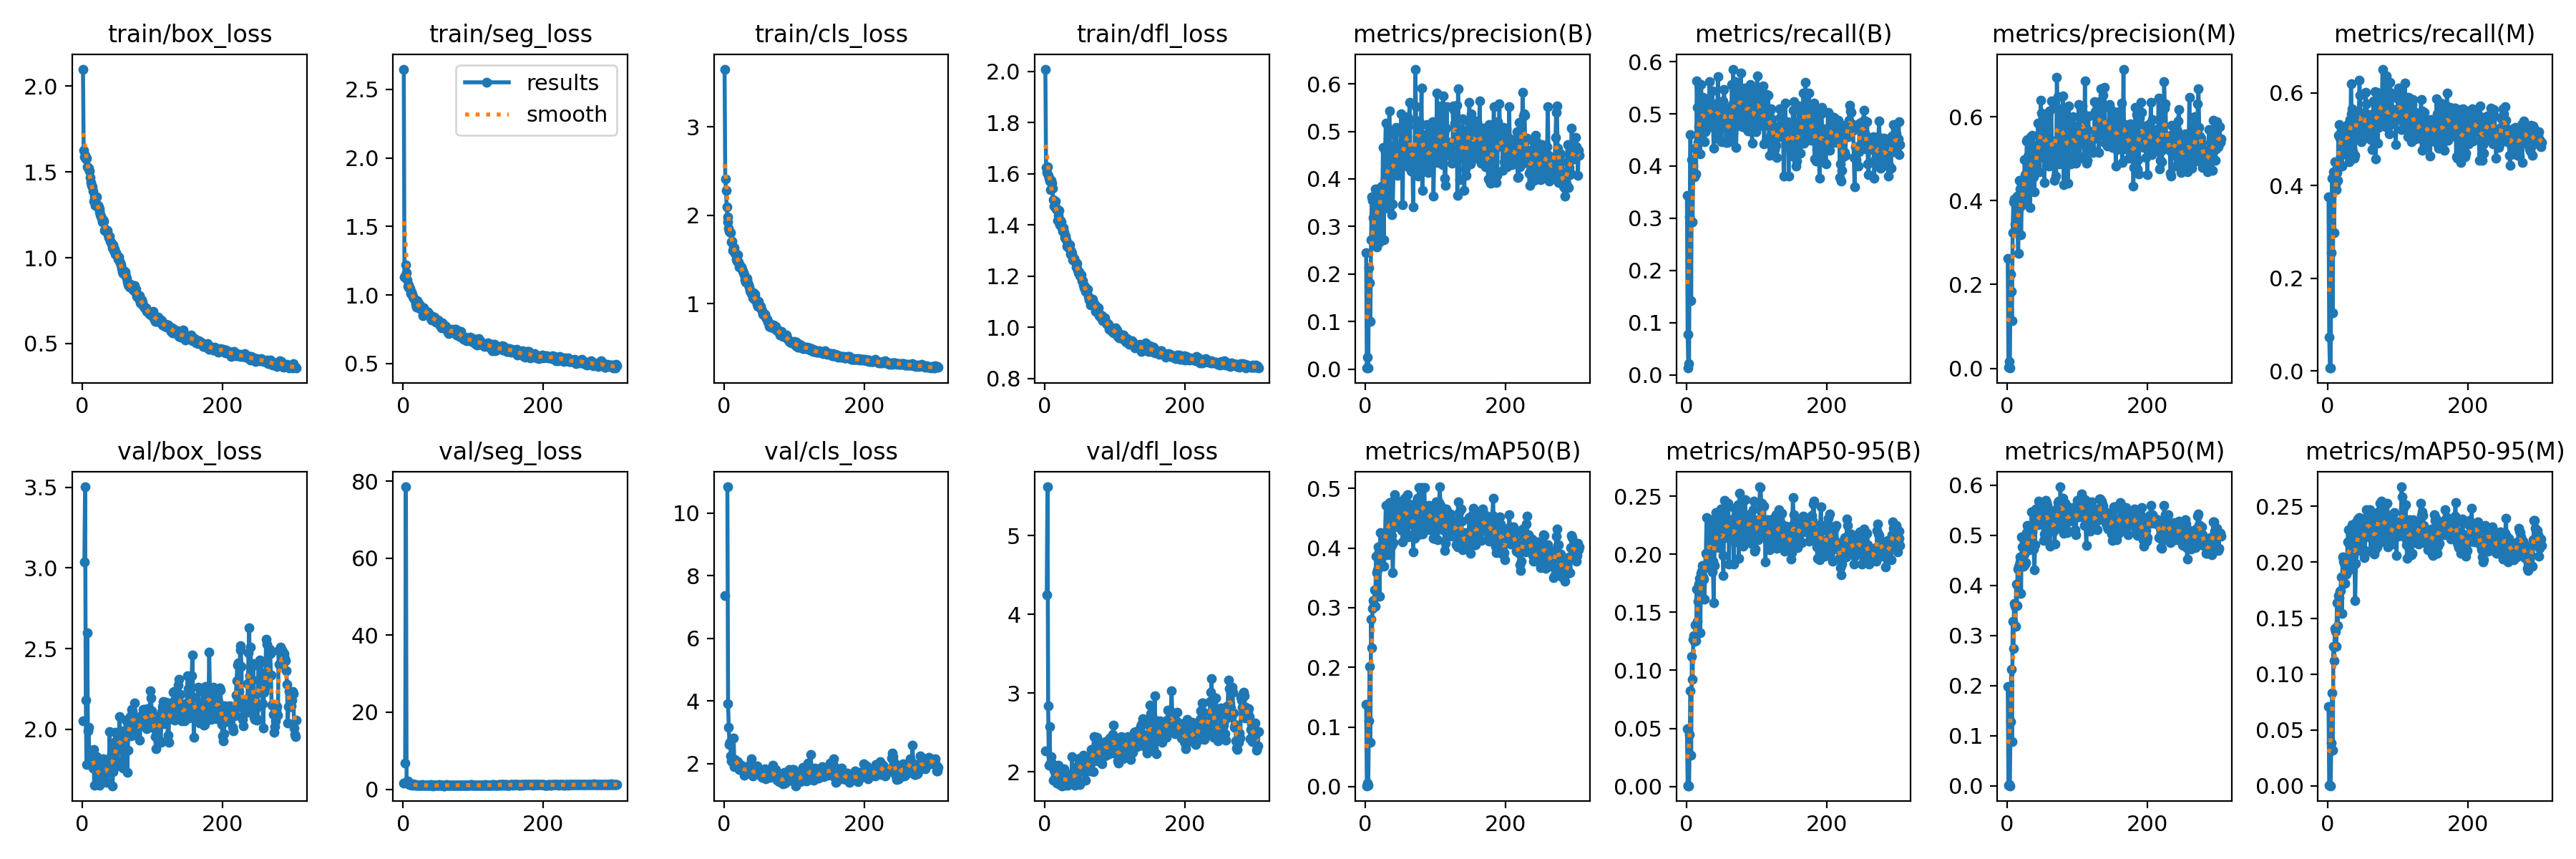

Values plotted in this chart, from the file beside it:
epoch, time, train/box_loss, train/seg_loss, train/cls_loss, train/dfl_loss, metrics/precision(B), metrics/recall(B), metrics/mAP50(B), metrics/mAP50-95(B), metrics/precision(M), metrics/recall(M), metrics/mAP50(M), metrics/mAP50-95(M), val/box_loss, val/seg_loss, val/cls_loss, val/dfl_loss, lr/pg0, lr/pg1, lr/pg2
1, 14.21, 2.099, 2.648, 3.656, 2.008, 0.2449, 0.3436, 0.1381, 0.04944, 0.2623, 0.375, 0.1989, 0.07121, 2.051, 1.572, 7.375, 2.268, 0.0001916, 0.0001916, 0.0001916
2, 27.74, 1.624, 1.134, 2.415, 1.624, 0.00238, 0.07822, 0.00135, 0.00062, 0.00272, 0.0727, 0.00155, 0.00066, nan, nan, nan, nan, 0.0003909, 0.0003909, 0.0003909
3, 42.33, 1.588, 1.137, 2.283, 1.604, 0.02573, 0.01326, 0.00559, 0.00105, 0.0156, 0.00597, 0.00303, 0.00049, 3.036, 6.806, inf, 4.246, 0.0005895, 0.0005895, 0.0005895
4, 55.96, 1.597, 1.223, 2.098, 1.628, 0.00336, 0.02189, 0.00189, 0.00061, 0.00071, 0.00606, 0.00027, 8e-05, 3.503, 78.52, inf, 5.619, 0.0007874, 0.0007874, 0.0007874
5, 69.97, 1.576, 1.163, 1.984, 1.594, 0.2139, 0.3033, 0.1106, 0.04453, 0.2253, 0.2549, 0.129, 0.03858, 2.182, 2.003, 10.84, 2.838, 0.0008275, 0.0008275, 0.0008275
6, 83.65, 1.578, 1.11, 1.926, 1.583, 0.1818, 0.4602, 0.2015, 0.08245, 0.1843, 0.4155, 0.2326, 0.08324, 1.782, 1.564, 3.913, 2.083, 0.0008261, 0.0008261, 0.0008261
7, 98.01, 1.53, 1.061, 1.85, 1.571, 0.09992, 0.1425, 0.07375, 0.0271, 0.1145, 0.1257, 0.0887, 0.03204, 2.596, 2.162, 3.153, 2.578, 0.0008247, 0.0008247, 0.0008247
8, 111.8, 1.524, 1.072, 1.817, 1.538, 0.2723, 0.4121, 0.2802, 0.1119, 0.3231, 0.4301, 0.328, 0.1245, 1.991, 1.476, 2.607, 2.116, 0.0008233, 0.0008233, 0.0008233
9, 126.2, 1.523, 1.046, 1.808, 1.573, 0.3625, 0.2927, 0.2333, 0.09216, 0.3976, 0.2986, 0.2743, 0.1119, 2.014, 1.226, 2.672, 2.193, 0.0008219, 0.0008219, 0.0008219
10, 140.2, 1.505, 1.046, 1.801, 1.562, 0.3545, 0.3994, 0.2986, 0.1268, 0.4038, 0.4518, 0.3644, 0.1407, 1.85, 1.147, 2.243, 2.112, 0.0008205, 0.0008205, 0.0008205
11, 154.8, 1.466, 1.009, 1.7, 1.544, 0.3185, 0.3837, 0.3122, 0.1299, 0.3436, 0.4014, 0.3578, 0.1382, 1.852, 1.308, 2.095, 2.064, 0.0008191, 0.0008191, 0.0008191
12, 169.1, 1.439, 1.023, 1.704, 1.499, 0.3141, 0.38, 0.302, 0.1249, 0.3296, 0.3908, 0.318, 0.1247, 1.816, 1.232, 2.065, 1.897, 0.0008177, 0.0008177, 0.0008177
13, 183.6, 1.423, 1.007, 1.599, 1.475, 0.268, 0.4341, 0.3296, 0.1388, 0.3229, 0.4285, 0.4023, 0.164, 1.852, 1.126, 2.126, 2.022, 0.0008164, 0.0008164, 0.0008164
14, 198, 1.415, 0.9855, 1.631, 1.477, 0.3783, 0.3855, 0.3029, 0.1252, 0.4109, 0.4113, 0.3604, 0.1434, 1.787, 1.338, 2.829, 1.901, 0.000815, 0.000815, 0.000815
15, 212.4, 1.39, 0.9781, 1.635, 1.494, 0.3065, 0.5627, 0.3866, 0.1696, 0.3244, 0.5076, 0.433, 0.1703, 1.762, 1.208, 1.908, 1.986, 0.0008136, 0.0008136, 0.0008136
16, 226.9, 1.33, 0.9688, 1.57, 1.462, 0.2568, 0.5128, 0.3593, 0.1419, 0.274, 0.5318, 0.437, 0.1684, 1.874, 1.243, 2.126, 2.065, 0.0008122, 0.0008122, 0.0008122
17, 241.2, 1.36, 0.9662, 1.57, 1.463, 0.3787, 0.4467, 0.3635, 0.1592, 0.4488, 0.5025, 0.4409, 0.1739, 1.656, 1.088, 1.971, 1.858, 0.0008108, 0.0008108, 0.0008108
18, 255.2, 1.305, 0.9328, 1.502, 1.418, 0.3605, 0.475, 0.4023, 0.1745, 0.3853, 0.5071, 0.4474, 0.1749, 1.77, 1.198, 2.06, 1.907, 0.0008094, 0.0008094, 0.0008094
19, 269.9, 1.316, 0.9112, 1.476, 1.438, 0.3645, 0.474, 0.3941, 0.1791, 0.4272, 0.4976, 0.457, 0.1869, 1.82, 1.088, 2.031, 2.09, 0.000808, 0.000808, 0.000808
20, 284.3, 1.356, 0.9569, 1.554, 1.458, 0.2678, 0.4239, 0.319, 0.1323, 0.3177, 0.4415, 0.3845, 0.1539, 1.832, 1.108, 2.061, 1.99, 0.0008066, 0.0008066, 0.0008066
21, 298.6, 1.302, 0.948, 1.475, 1.416, 0.3645, 0.5565, 0.4258, 0.1835, 0.3909, 0.5238, 0.4965, 0.2046, 1.777, 1.046, 1.933, 1.954, 0.0008053, 0.0008053, 0.0008053
22, 313, 1.303, 0.9065, 1.413, 1.402, 0.3493, 0.5305, 0.4015, 0.1855, 0.4177, 0.5225, 0.4775, 0.2012, 1.664, 0.9959, 1.813, 1.843, 0.0008039, 0.0008039, 0.0008039
23, 327.4, 1.297, 0.9313, 1.43, 1.417, 0.3847, 0.4647, 0.3837, 0.1901, 0.4487, 0.5124, 0.46, 0.1989, 1.732, 0.9594, 1.879, 1.911, 0.0008025, 0.0008025, 0.0008025
24, 341.4, 1.284, 0.9141, 1.425, 1.412, 0.3561, 0.5309, 0.3995, 0.1806, 0.4005, 0.5254, 0.4377, 0.1811, 1.739, 1.132, 1.93, 1.909, 0.0008011, 0.0008011, 0.0008011
25, 355.7, 1.266, 0.9105, 1.419, 1.389, 0.4666, 0.5247, 0.4179, 0.1783, 0.4975, 0.523, 0.4622, 0.1979, 1.656, 1.071, 1.955, 1.825, 0.0007997, 0.0007997, 0.0007997
26, 369.7, 1.249, 0.889, 1.393, 1.376, 0.2726, 0.4463, 0.3696, 0.1613, 0.4614, 0.4666, 0.4427, 0.1893, 1.719, 1.038, 1.866, 1.884, 0.0007983, 0.0007983, 0.0007983
27, 384, 1.244, 0.9137, 1.368, 1.389, 0.3689, 0.466, 0.399, 0.1883, 0.3926, 0.4864, 0.4449, 0.1915, 1.702, 1.159, 1.874, 1.911, 0.0007969, 0.0007969, 0.0007969
28, 398, 1.231, 0.8518, 1.35, 1.372, 0.4578, 0.5244, 0.4238, 0.2008, 0.5427, 0.5312, 0.5054, 0.2184, 1.787, 1.036, 1.893, 2.037, 0.0007956, 0.0007956, 0.0007956
29, 412.7, 1.209, 0.9089, 1.329, 1.351, 0.5167, 0.4713, 0.4713, 0.2315, 0.5456, 0.4841, 0.5191, 0.2292, 1.688, 1.116, 1.628, 1.83, 0.0007942, 0.0007942, 0.0007942
30, 427, 1.22, 0.8851, 1.272, 1.357, 0.359, 0.4832, 0.4222, 0.1989, 0.5069, 0.4511, 0.4797, 0.2165, 1.816, 1.017, 1.686, 1.924, 0.0007928, 0.0007928, 0.0007928
31, 441.3, 1.211, 0.884, 1.245, 1.342, 0.4199, 0.5277, 0.4202, 0.1948, 0.4297, 0.5426, 0.4863, 0.2049, 1.762, 1.053, 1.871, 1.943, 0.0007914, 0.0007914, 0.0007914
32, 455.2, 1.158, 0.8829, 1.256, 1.317, 0.3378, 0.482, 0.3887, 0.1981, 0.4204, 0.4756, 0.4713, 0.1941, 1.718, 1.034, 1.893, 1.873, 0.00079, 0.00079, 0.00079
33, 469.6, 1.168, 0.8826, 1.284, 1.327, 0.3495, 0.5616, 0.4429, 0.2047, 0.3835, 0.6204, 0.5097, 0.2126, 1.687, 1.082, 1.839, 1.836, 0.0007886, 0.0007886, 0.0007886
34, 483.5, 1.157, 0.8622, 1.237, 1.317, 0.5432, 0.4893, 0.4768, 0.222, 0.5528, 0.555, 0.5145, 0.2174, 1.794, 1.081, 1.795, 1.909, 0.0007872, 0.0007872, 0.0007872
35, 497.9, 1.154, 0.8781, 1.215, 1.309, 0.4686, 0.5047, 0.4669, 0.2297, 0.5354, 0.5652, 0.5476, 0.2334, 1.67, 0.9855, 1.764, 1.861, 0.0007858, 0.0007858, 0.0007858
36, 512.2, 1.159, 0.866, 1.191, 1.323, 0.4613, 0.4782, 0.4748, 0.2161, 0.5559, 0.4751, 0.5073, 0.2286, 1.728, 1.015, 1.815, 1.966, 0.0007845, 0.0007845, 0.0007845
37, 526.4, 1.134, 0.8583, 1.145, 1.285, 0.4596, 0.5442, 0.4216, 0.1848, 0.4929, 0.5623, 0.4757, 0.2056, 1.75, 1.051, 1.97, 1.927, 0.0007831, 0.0007831, 0.0007831
38, 540.4, 1.117, 0.8389, 1.135, 1.297, 0.3245, 0.5047, 0.4049, 0.1937, 0.4567, 0.4593, 0.4719, 0.1979, 1.767, 1.099, 1.881, 1.88, 0.0007817, 0.0007817, 0.0007817
39, 554.8, 1.126, 0.8383, 1.114, 1.29, 0.347, 0.434, 0.3583, 0.1581, 0.4214, 0.4648, 0.4311, 0.1659, 1.987, 1.164, 2.162, 2.195, 0.0007803, 0.0007803, 0.0007803
40, 568.7, 1.094, 0.8188, 1.12, 1.263, 0.4139, 0.5056, 0.4092, 0.1902, 0.4733, 0.5533, 0.4807, 0.199, 1.828, 1.04, 1.72, 1.902, 0.0007789, 0.0007789, 0.0007789
41, 583.1, 1.091, 0.832, 1.067, 1.264, 0.495, 0.4884, 0.4804, 0.2291, 0.5163, 0.553, 0.552, 0.2362, 1.784, 0.9794, 1.612, 1.902, 0.0007775, 0.0007775, 0.0007775
42, 597.4, 1.078, 0.8447, 1.123, 1.27, 0.4495, 0.5111, 0.49, 0.2357, 0.4833, 0.5569, 0.5417, 0.2315, 1.746, 0.9952, 1.694, 1.915, 0.0007761, 0.0007761, 0.0007761
43, 612.1, 1.059, 0.8297, 1.051, 1.259, 0.4571, 0.5077, 0.4614, 0.2314, 0.4973, 0.5403, 0.5435, 0.2388, 1.651, 0.9193, 1.644, 1.831, 0.0007747, 0.0007747, 0.0007747
44, 626.3, 1.077, 0.8203, 1.104, 1.256, 0.5086, 0.4617, 0.4402, 0.2077, 0.584, 0.5057, 0.5206, 0.226, 1.738, 0.9641, 1.738, 1.896, 0.0007734, 0.0007734, 0.0007734
45, 640.6, 1.04, 0.8372, 1.061, 1.237, 0.4367, 0.5712, 0.48, 0.2316, 0.5063, 0.6267, 0.5682, 0.2398, 1.894, 1.021, 1.682, 2.061, 0.000772, 0.000772, 0.000772
46, 654.9, 1.051, 0.8195, 1.03, 1.25, 0.4072, 0.5238, 0.436, 0.2058, 0.4695, 0.5942, 0.5243, 0.2104, 1.837, 0.9721, 1.703, 1.999, 0.0007706, 0.0007706, 0.0007706
47, 669.2, 1.023, 0.8049, 0.9922, 1.224, 0.4632, 0.4506, 0.4492, 0.2116, 0.5402, 0.5317, 0.5363, 0.2105, 1.981, 1.078, 1.918, 2.079, 0.0007692, 0.0007692, 0.0007692
48, 683.2, 1.029, 0.8138, 0.9664, 1.213, 0.4229, 0.4932, 0.4391, 0.2071, 0.6386, 0.4949, 0.53, 0.2126, 1.93, 0.9521, 1.672, 2.167, 0.0007678, 0.0007678, 0.0007678
49, 697.4, 1.018, 0.809, 1.026, 1.217, 0.4439, 0.5172, 0.4701, 0.2387, 0.6086, 0.5102, 0.5443, 0.2383, 1.805, 1.053, 1.705, 1.889, 0.0007664, 0.0007664, 0.0007664
50, 711.6, 1.01, 0.8191, 0.9793, 1.202, 0.4658, 0.4465, 0.4343, 0.218, 0.5646, 0.5013, 0.5383, 0.2258, 1.774, 0.9913, 1.698, 1.845, 0.000765, 0.000765, 0.000765
51, 725.9, 0.9923, 0.8155, 0.9796, 1.208, 0.5374, 0.4758, 0.477, 0.2157, 0.6008, 0.5308, 0.5586, 0.2305, 1.944, 1.014, 1.652, 2.181, 0.0007637, 0.0007637, 0.0007637
52, 739.9, 1.004, 0.8035, 0.9728, 1.205, 0.438, 0.4887, 0.4298, 0.1989, 0.5311, 0.5083, 0.49, 0.2044, 1.93, 1.17, 1.681, 2.103, 0.0007623, 0.0007623, 0.0007623
53, 754.1, 0.9785, 0.7762, 0.9375, 1.182, 0.3457, 0.5247, 0.4106, 0.1816, 0.4439, 0.5571, 0.5032, 0.2104, 2.081, 1.008, 1.666, 2.187, 0.0007609, 0.0007609, 0.0007609
54, 767.9, 0.9711, 0.7893, 0.9239, 1.182, 0.462, 0.5461, 0.4546, 0.225, 0.5116, 0.6018, 0.5173, 0.2312, 1.915, 0.9969, 1.562, 2.116, 0.0007595, 0.0007595, 0.0007595
55, 782.2, 0.9567, 0.7606, 0.8958, 1.167, 0.4971, 0.513, 0.4793, 0.2466, 0.5614, 0.5769, 0.5697, 0.2473, 1.989, 1, 1.63, 2.211, 0.0007581, 0.0007581, 0.0007581
56, 796.4, 0.9356, 0.799, 0.8828, 1.154, 0.5167, 0.485, 0.4835, 0.2325, 0.5982, 0.5351, 0.5658, 0.2402, 1.878, 1.053, 1.61, 2.097, 0.0007567, 0.0007567, 0.0007567
57, 810.7, 0.918, 0.7841, 0.8835, 1.16, 0.4676, 0.4449, 0.4802, 0.2398, 0.5828, 0.5033, 0.5601, 0.2426, 1.797, 0.9991, 1.616, 1.995, 0.0007553, 0.0007553, 0.0007553
58, 824.6, 0.9103, 0.7695, 0.8713, 1.141, 0.4561, 0.5051, 0.4494, 0.2141, 0.518, 0.5397, 0.5219, 0.2229, 1.759, 0.9375, 1.589, 1.893, 0.0007539, 0.0007539, 0.0007539
59, 838.9, 0.9194, 0.7719, 0.8765, 1.149, 0.4278, 0.4456, 0.4233, 0.2159, 0.4821, 0.5109, 0.5207, 0.23, 1.908, 0.9374, 1.827, 2.118, 0.0007526, 0.0007526, 0.0007526
60, 852.9, 0.9211, 0.7768, 0.8465, 1.146, 0.5302, 0.4847, 0.4895, 0.2439, 0.6143, 0.5381, 0.5434, 0.247, 1.961, 0.9934, 1.526, 2.067, 0.0007512, 0.0007512, 0.0007512
... 245 more rows
